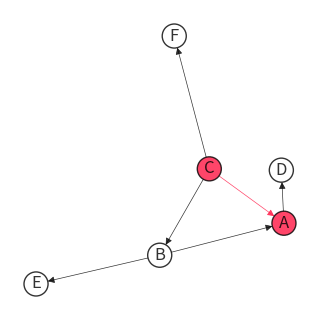

Generate this figure with matplotlib:
import networkx as nx
from tqdm import tqdm
import matplotlib.pyplot as plt

class pic_utils:
    """
    Read more in the 'github.com/lee-ju/PIC'

    Parameters
    ----------
    1. `from_cam`: In-node lists of Citation Adjacency Matrix.
    2. `to_cam`: Out-node lists of Citation Adjacency Matrix.
    3. `from_sam`: In-node lists of Similarity Adjacency Matrix.
    4. `to_sam`: Out-node lists of Similarity Adjacency Matrix.
    5. `repo`: Dictionary of apps and apps_date.
    6. `direct`: Boolean controlling the DiGraph. (default: True)
    """
    def __init__(self, from_cam, to_cam, from_sam, to_sam, repo, direct=True):
        self.from_cam = from_cam
        self.to_cam = to_cam
        self.from_sam = from_sam
        self.to_sam = to_sam
        self.repo = repo
        self.direct = direct

        self.pic_E = []
        self.pic_L = []

        if self.direct:
            self.CS_net = nx.DiGraph()
            
        else:
            self.CS_net = nx.DiGraph()

    def explorer(self, max_date=20):
        """
        Read more in the 'github.com/lee-ju/PIC'
    
        Parameters
        ----------
        1. `max_date`: The maximum value of the time difference between the filing of two patents. (default: 20)
        """
        self.max_date = int(max_date)

        for i in tqdm(range(len(self.from_sam))):
            from_date = self.repo[self.from_sam[i]]
            to_date = self.repo[self.to_sam[i]]
            diff_date = from_date - to_date
            
            if abs(diff_date) <= self.max_date:
                if diff_date <= 0:
                    E = self.from_sam[i]
                    L = self.to_sam[i]
                    
                else:
                    E = self.to_sam[i]
                    L = self.from_sam[i]

                idx_E = [e for e, value in enumerate(
                    self.from_cam) if value == E]
                F1 = [self.to_cam[f] for f in idx_E]

                for h in F1:
                    idx_F1 = [e for e, value in enumerate(
                        self.from_cam) if value == h]
                    F2 = [self.to_cam[f] for f in idx_F1]
                    
                    if len(F2) != 0:
                        for k in F2:
                            if k == L:
                                self.pic_E.append(E)
                                self.pic_L.append(L)
            else:
                pass

        return self.pic_E, self.pic_L

    def cs_net(self, pic_E, pic_L, fs=[10, 10], with_labels=True,
               node_size=300, font_size=12, seed=10):
        """
        Read more in the 'github.com/lee-ju/PIC'
    
        Parameters
        ----------
        1. `pic_E`: Output of pic_utils.explorer (CS-Net  on [PIC](https://doi.org/10.3390/su13020820)).
        2. `fs`: List of figsize=[horizontal_size, vertical_size]. (default: [10, 10])
        3. `with_labels`: Boolean controlling the use of node labels. (default: True)
        4. `node_size`: Size of nodes. (default: 100)
        5. `font_size`: Size of labels. (default: 12)
        6. `seed`: Seed for random visualization. (default: 10)
        """
        self.pic_E = pic_E
        self.pic_L = pic_L

        self.fs = fs
        self.with_labels = with_labels
        self.node_size = int(node_size)
        self.font_size = int(font_size)
        self.seed = int(seed)

        for m in range(len(self.from_cam)):
            self.CS_net.add_nodes_from(
                [self.from_cam[m], self.to_cam[m]], color='white')
            self.CS_net.add_edge(
                self.from_cam[m], self.to_cam[m], color='black')
            
        for n in range(len(self.pic_E)):
            self.CS_net.add_nodes_from(
                [self.pic_E[n], self.pic_L[n]], color='#FF1744')
            self.CS_net.add_edge(self.pic_E[n], self.pic_L[n], color='#FF1744')
            
        node_color = nx.get_node_attributes(self.CS_net, 'color').values()
        edge_color = nx.get_edge_attributes(self.CS_net, 'color').values()

        plt.figure(figsize=(self.fs[0], self.fs[1]))
        pos = nx.spring_layout(self.CS_net, seed=self.seed)

        nx.draw(self.CS_net, pos=pos, with_labels=self.with_labels,
                node_color=node_color, edge_color=edge_color,
                font_size=self.font_size, node_size=self.node_size,
                alpha=0.8, width=0.5)
        
        ax = plt.gca()
        ax.collections[0].set_edgecolor('#000000')
        plt.axis('off')
        plt.show()

        return self.CS_net


if __name__ == '__main__':
    import pandas as pd

    from_cam = ['A', 'B', 'B', 'C', 'C']
    to_cam = ['D', 'A', 'E', 'B', 'F']

    from_sam = ['A', 'B']
    to_sam = ['C', 'C']

    repo = {'A':2017, 'B':2010, 'C':2005}

    pu = pic_utils(from_cam, to_cam, from_sam, to_sam, repo, direct=True)
    
    pic_E, pic_L = pu.explorer(max_date=20)
    pic = {'P_E': pic_E, 'P_L': pic_L}
    
    df_pic = pd.DataFrame(pic)
    print(df_pic)

    CS_net = pu.cs_net(pic_E, pic_L, fs=[3, 3], with_labels=True,
                       node_size=300, font_size=12, seed=10)
